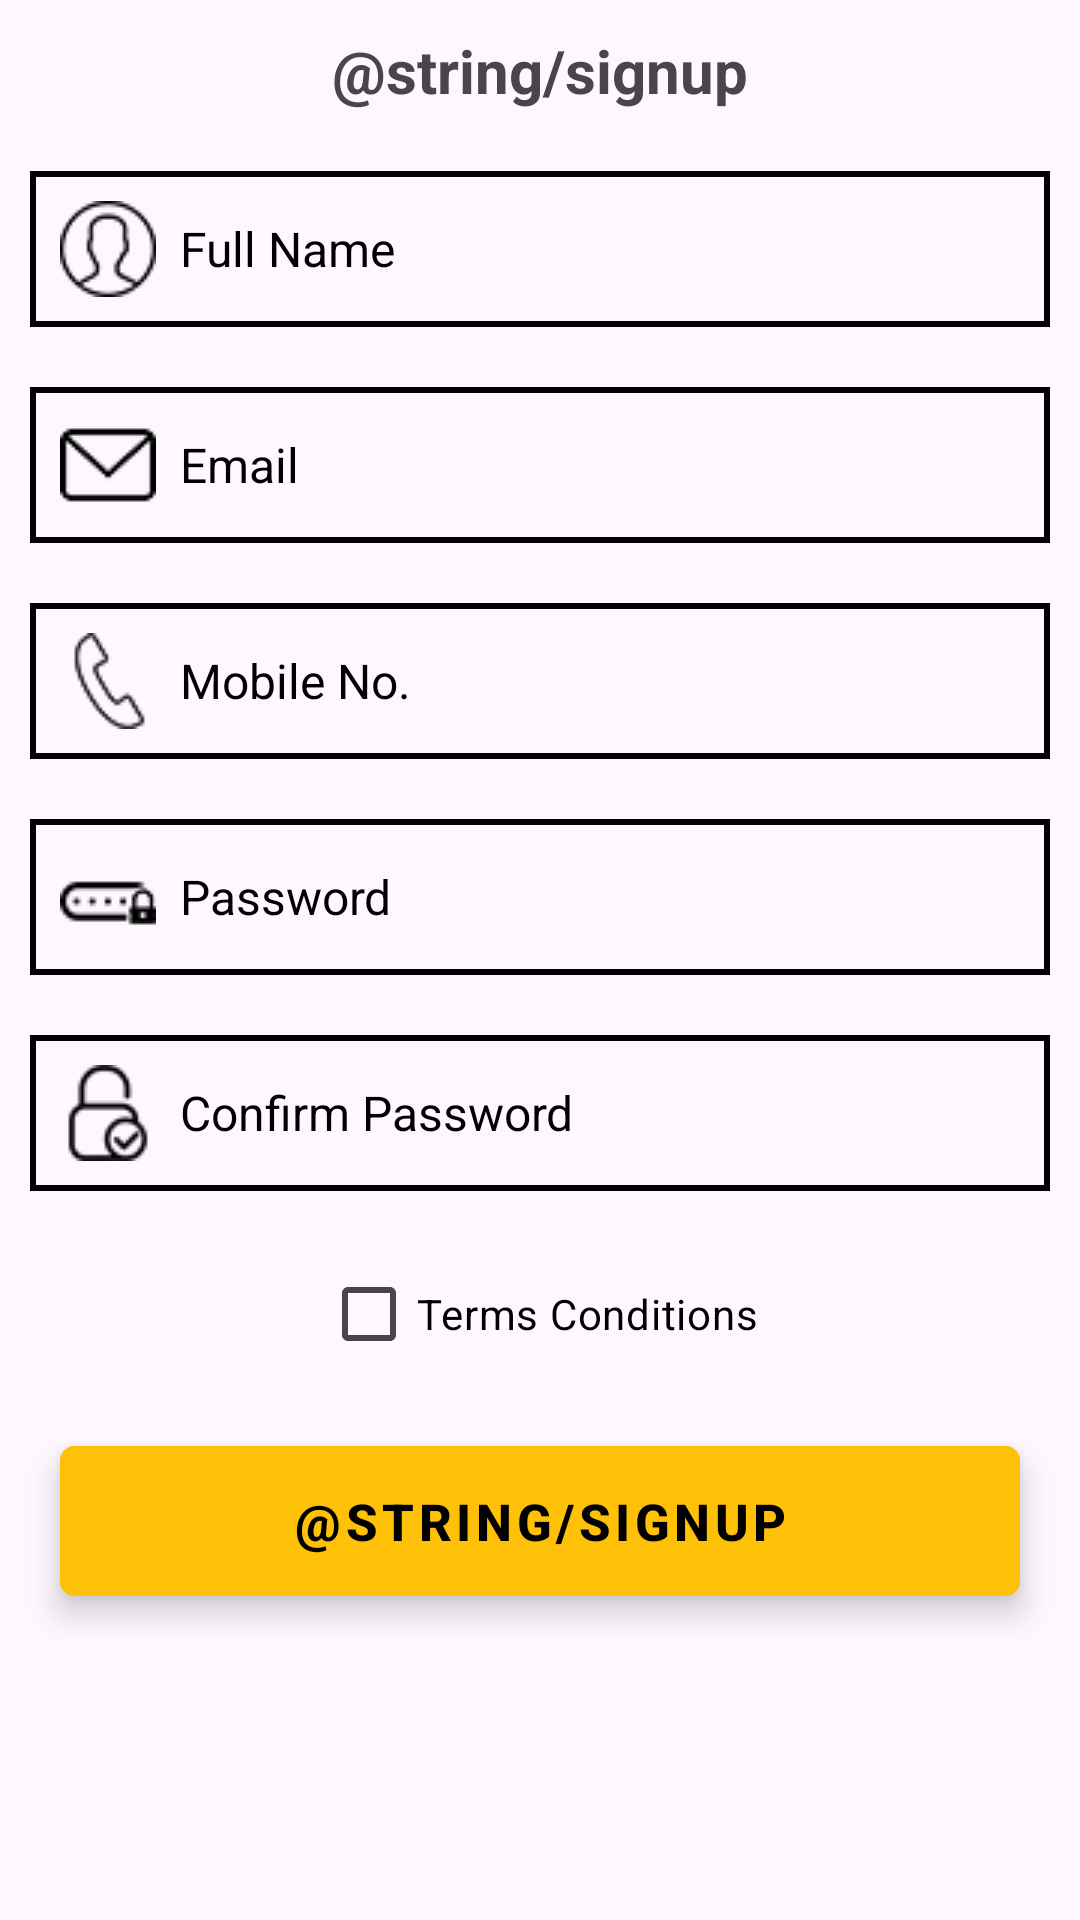

Reconstruct the res/layout file that produces this screen, plus the resources it refers to.
<!-- AndroidManifest.xml: application theme Theme.honeygain -->
<!-- res/layout/honeygain27_signup_page.xml -->
<?xml version="1.0" encoding="utf-8"?>
<LinearLayout xmlns:android="http://schemas.android.com/apk/res/android"
    xmlns:tools="http://schemas.android.com/tools"
    android:layout_width="fill_parent"
    android:layout_height="fill_parent"
    android:orientation="vertical"
    android:weightSum="3"

    >



    <TextView
        android:layout_width="fill_parent"
        android:layout_height="wrap_content"
        android:gravity="center"
        android:padding="10.0dip"
        android:text="@string/signup"
        android:textColor="@color/white_greyish"
        android:textSize="20.0sp"
        android:textStyle="bold" />


    <ScrollView
        android:layout_width="match_parent"
        android:layout_height="0dp"
        android:layout_weight="3">


        <LinearLayout
            android:layout_width="match_parent"
            android:layout_height="0dp"
            android:orientation="vertical">

            <FrameLayout
                android:id="@+id/fl_adplaceholder"
                android:layout_width="match_parent"
                android:layout_height="wrap_content"
                android:orientation="vertical"
                android:visibility="visible">


            </FrameLayout>
            <EditText
                android:id="@+id/fullName"
                android:layout_width="fill_parent"
                android:layout_height="wrap_content"
                android:layout_margin="10dp"
                android:background="@drawable/honeygain27_backline"
                android:drawableLeft="@drawable/honeygain27_user"
                android:drawablePadding="8.0dip"
                android:gravity="center_vertical"
                android:hint="Full Name"
                android:inputType="textCapWords"
                android:padding="10.0dip"
                android:singleLine="true"
                android:textColor="#000000"
                android:textColorHint="#000000"
                android:textSize="16.0sp" />


            <EditText
                android:id="@+id/userEmailId"
                android:layout_width="fill_parent"
                android:layout_height="wrap_content"
                android:layout_margin="10dp"
                android:background="@drawable/honeygain27_backline"
                android:drawableLeft="@drawable/honeygain27_email"
                android:drawablePadding="8.0dip"
                android:gravity="center_vertical"
                android:hint="Email"
                android:inputType="textEmailAddress"
                android:padding="10.0dip"
                android:singleLine="true"
                android:textColor="#000000"
                android:textColorHint="#000000"
                android:textSize="16.0sp" />


            <EditText
                android:id="@+id/mobileNumber"
                android:layout_width="fill_parent"
                android:layout_height="wrap_content"
                android:layout_margin="10dp"
                android:background="@drawable/honeygain27_backline"
                android:drawableLeft="@drawable/honeygain27_phone"
                android:drawablePadding="8.0dip"
                android:gravity="center_vertical"
                android:hint="Mobile No."
                android:inputType="number"
                android:padding="10.0dip"
                android:singleLine="true"
                android:textColor="#000000"
                android:textColorHint="#000000"
                android:textSize="16.0sp" />


            <EditText
                android:id="@+id/password"
                android:layout_width="fill_parent"
                android:layout_height="wrap_content"
                android:layout_margin="10dp"
                android:background="@drawable/honeygain27_backline"
                android:drawableLeft="@drawable/honeygain27_password"
                android:drawablePadding="8.0dip"
                android:gravity="center_vertical"
                android:hint="Password"
                android:inputType="textPassword"
                android:padding="10.0dip"
                android:singleLine="true"
                android:textColor="#000000"
                android:textColorHint="#000000"
                android:textSize="16.0sp" />


            <EditText
                android:id="@+id/confirmPassword"
                android:layout_width="fill_parent"
                android:layout_height="wrap_content"
                android:layout_margin="10dp"
                android:background="@drawable/honeygain27_backline"
                android:drawableLeft="@drawable/honeygain27_confirm_password"
                android:drawablePadding="8.0dip"
                android:gravity="center_vertical"
                android:hint="Confirm Password"
                android:inputType="textPassword"
                android:padding="10.0dip"
                android:singleLine="true"
                android:textColor="#000000"
                android:textColorHint="#000000"
                android:textSize="16.0sp" />

            <CheckBox
                android:id="@+id/terms_conditions"
                android:layout_width="wrap_content"
                android:layout_height="wrap_content"
                android:layout_gravity="center"
                android:layout_marginTop="7.0dip"
                android:gravity="center"
                android:text="Terms Conditions"
                android:textColor="#000000"
                android:textSize="14.0sp"
                tools:ignore="HardcodedText" />

            <com.google.android.material.floatingactionbutton.ExtendedFloatingActionButton
                android:id="@+id/signup"
                style="@style/ExtendedFloatingActionButton.NoRadius"
                android:layout_width="match_parent"
                android:layout_height="50dp"
                android:layout_margin="20dp"
                android:backgroundTint="#FFC107"
                android:gravity="center"
                android:padding="3.0dip"
                android:text="@string/signup"
                android:textSize="17.0sp"
                android:textStyle="bold" />

        </LinearLayout>

    </ScrollView>

    <FrameLayout
        android:id="@+id/fl_b"
        android:layout_width="match_parent"
        android:layout_height="wrap_content"
        android:layout_alignParentBottom="true"
        android:visibility="visible">

    </FrameLayout>

</LinearLayout>
<!-- resources referenced by this layout -->
<resources>
  <!-- drawable honeygain27_backline (drawable) -->
  <?xml version="1.0" encoding="utf-8"?>
  <shape xmlns:android="http://schemas.android.com/apk/res/android">
  
      <stroke android:color="@color/white_greyish"
          android:width="2dp"></stroke>
  </shape>
  <!-- drawable honeygain27_confirm_password: png bitmap (drawable, 1640 bytes) -->
  <!-- drawable honeygain27_email: png bitmap (drawable, 2495 bytes) -->
  <!-- drawable honeygain27_password: png bitmap (drawable, 1322 bytes) -->
  <!-- drawable honeygain27_phone: png bitmap (drawable, 1512 bytes) -->
  <!-- drawable honeygain27_user: png bitmap (drawable, 1695 bytes) -->
  <style name="ExtendedFloatingActionButton.NoRadius" parent="Widget.MaterialComponents.ExtendedFloatingActionButton">
          <item name="shapeAppearanceOverlay">@style/ShapeAppearanceOverlay.NoRadius</item>
      </style>
  <style name="Theme.honeygain" parent="Theme.Material3.Light.NoActionBar">
          
          <item name="colorPrimary">@color/purple_500</item>
          <item name="colorPrimaryVariant">@color/purple_700</item>
          <item name="colorOnPrimary">#CC1A1A</item>
          
          <item name="colorSecondary">@color/teal_200</item>
          <item name="colorSecondaryVariant">@color/teal_700</item>
          <item name="colorOnSecondary">@color/black</item>
          
          <item name="android:statusBarColor" tools:targetApi="l">#121212</item>
          
      </style>
  <style name="ShapeAppearanceOverlay.NoRadius" parent="">
          <item name="cornerFamily">rounded</item>
          <item name="cornerSize">5dp</item>
  
      </style>
  <color name="purple_500">#ff6200ee</color>
  <color name="purple_700">#ff3700b3</color>
  <color name="teal_200">#ff03dac5</color>
  <color name="teal_700">#ff018786</color>
  <color name="black">#ff000000</color>
</resources>
